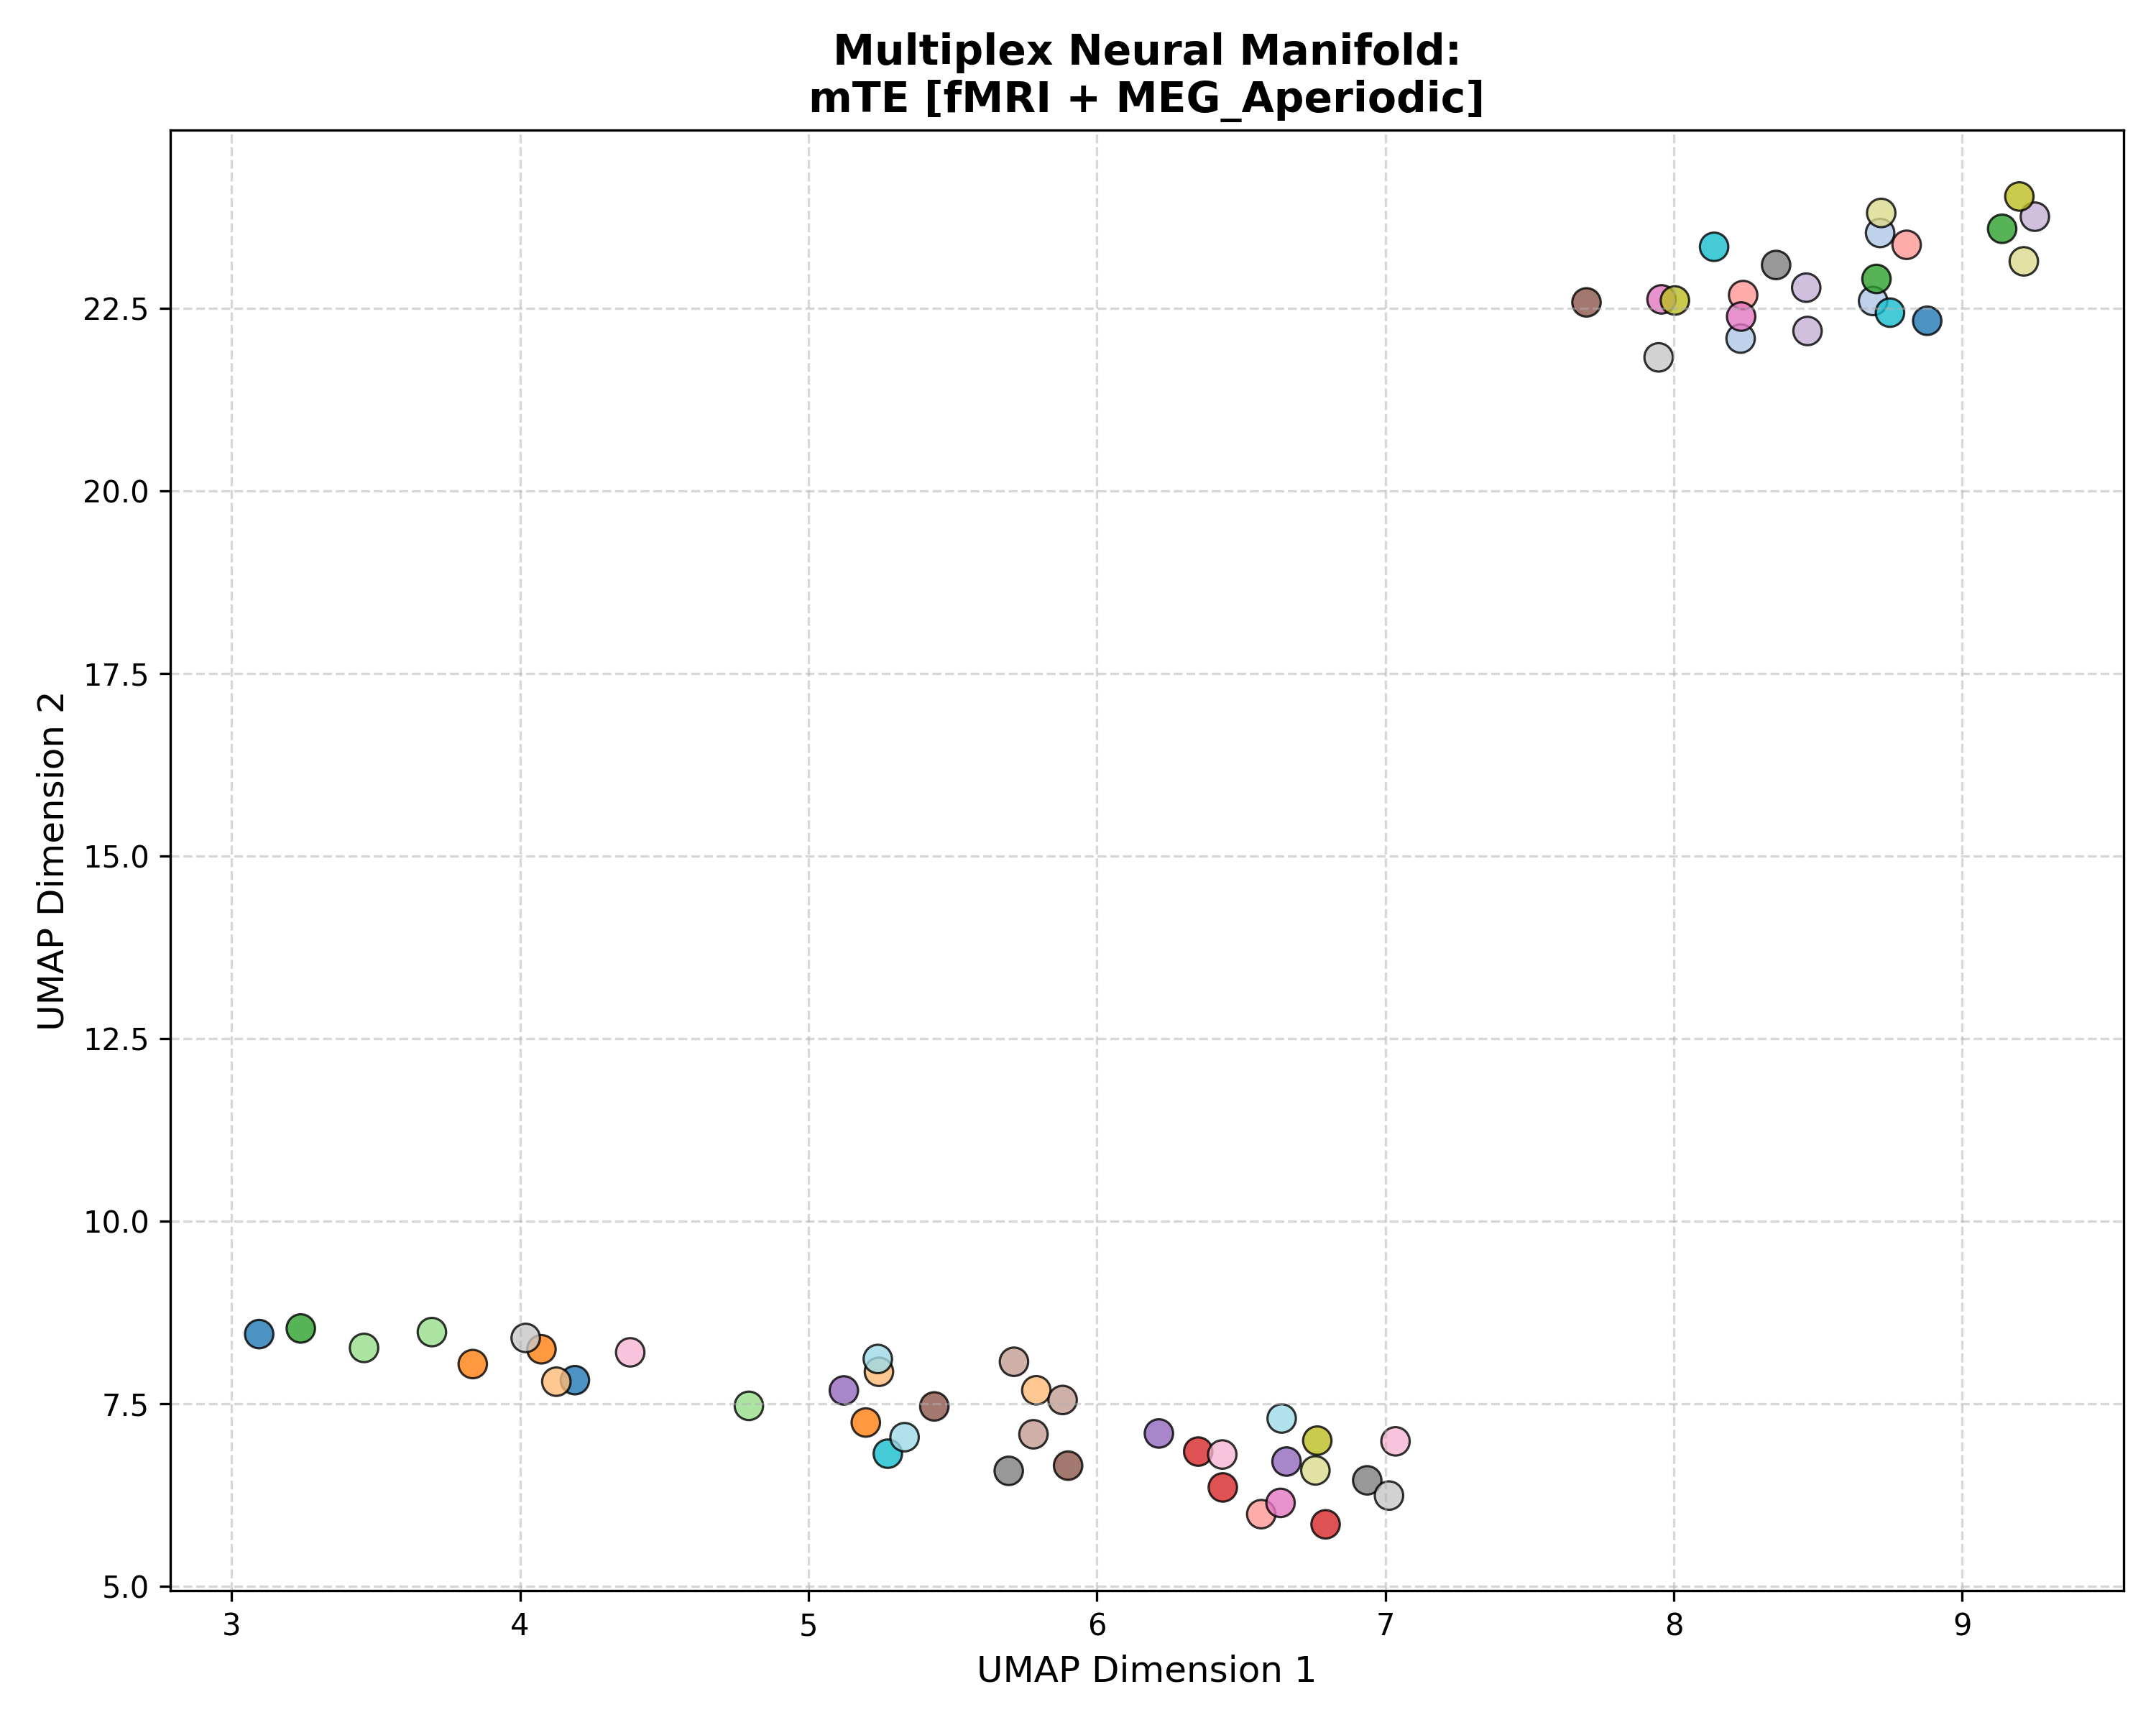

The data file committed next to this chart (first rows):
Subject_ID, UMAP_Dimension_1, UMAP_Dimension_2, Analysis_Group
100307, 4.19, 7.82, mTE [fMRI + MEG_Aperiodic]
100307, 3.096, 8.451, mTE [fMRI + MEG_Aperiodic]
100307, 8.878, 22.33, mTE [fMRI + MEG_Aperiodic]
102816, 8.715, 23.53, mTE [fMRI + MEG_Aperiodic]
102816, 8.691, 22.6, mTE [fMRI + MEG_Aperiodic]
102816, 8.232, 22.09, mTE [fMRI + MEG_Aperiodic]
106521, 3.836, 8.041, mTE [fMRI + MEG_Aperiodic]
106521, 5.199, 7.24, mTE [fMRI + MEG_Aperiodic]
106521, 4.074, 8.243, mTE [fMRI + MEG_Aperiodic]
108323, 5.244, 7.935, mTE [fMRI + MEG_Aperiodic]
108323, 4.126, 7.8, mTE [fMRI + MEG_Aperiodic]
108323, 5.79, 7.682, mTE [fMRI + MEG_Aperiodic]
109123, 8.703, 22.9, mTE [fMRI + MEG_Aperiodic]
109123, 3.24, 8.528, mTE [fMRI + MEG_Aperiodic]
109123, 9.138, 23.59, mTE [fMRI + MEG_Aperiodic]
111514, 3.694, 8.479, mTE [fMRI + MEG_Aperiodic]
111514, 3.459, 8.262, mTE [fMRI + MEG_Aperiodic]
111514, 4.793, 7.468, mTE [fMRI + MEG_Aperiodic]
112920, 6.351, 6.842, mTE [fMRI + MEG_Aperiodic]
112920, 6.436, 6.351, mTE [fMRI + MEG_Aperiodic]
112920, 6.793, 5.846, mTE [fMRI + MEG_Aperiodic]
113922, 8.24, 22.68, mTE [fMRI + MEG_Aperiodic]
113922, 8.807, 23.37, mTE [fMRI + MEG_Aperiodic]
113922, 6.57, 5.985, mTE [fMRI + MEG_Aperiodic]
116726, 5.123, 7.68, mTE [fMRI + MEG_Aperiodic]
116726, 6.215, 7.09, mTE [fMRI + MEG_Aperiodic]
116726, 6.657, 6.706, mTE [fMRI + MEG_Aperiodic]
133019, 8.459, 22.78, mTE [fMRI + MEG_Aperiodic]
133019, 8.464, 22.19, mTE [fMRI + MEG_Aperiodic]
133019, 9.252, 23.76, mTE [fMRI + MEG_Aperiodic]
146129, 7.697, 22.58, mTE [fMRI + MEG_Aperiodic]
146129, 5.9, 6.65, mTE [fMRI + MEG_Aperiodic]
146129, 5.436, 7.461, mTE [fMRI + MEG_Aperiodic]
149741, 5.78, 7.079, mTE [fMRI + MEG_Aperiodic]
149741, 5.881, 7.549, mTE [fMRI + MEG_Aperiodic]
149741, 5.712, 8.072, mTE [fMRI + MEG_Aperiodic]
156334, 6.637, 6.14, mTE [fMRI + MEG_Aperiodic]
156334, 8.233, 22.39, mTE [fMRI + MEG_Aperiodic]
156334, 7.957, 22.62, mTE [fMRI + MEG_Aperiodic]
158136, 6.435, 6.802, mTE [fMRI + MEG_Aperiodic]
158136, 7.035, 6.982, mTE [fMRI + MEG_Aperiodic]
158136, 4.382, 8.201, mTE [fMRI + MEG_Aperiodic]
162026, 6.937, 6.448, mTE [fMRI + MEG_Aperiodic]
162026, 5.694, 6.578, mTE [fMRI + MEG_Aperiodic]
162026, 8.355, 23.09, mTE [fMRI + MEG_Aperiodic]
162935, 4.02, 8.398, mTE [fMRI + MEG_Aperiodic]
162935, 7.947, 21.83, mTE [fMRI + MEG_Aperiodic]
162935, 7.013, 6.24, mTE [fMRI + MEG_Aperiodic]
164636, 9.198, 24.03, mTE [fMRI + MEG_Aperiodic]
164636, 6.764, 6.992, mTE [fMRI + MEG_Aperiodic]
164636, 8.004, 22.61, mTE [fMRI + MEG_Aperiodic]
166438, 8.719, 23.81, mTE [fMRI + MEG_Aperiodic]
166438, 9.213, 23.14, mTE [fMRI + MEG_Aperiodic]
166438, 6.757, 6.584, mTE [fMRI + MEG_Aperiodic]
169040, 5.275, 6.813, mTE [fMRI + MEG_Aperiodic]
169040, 8.749, 22.44, mTE [fMRI + MEG_Aperiodic]
169040, 8.14, 23.34, mTE [fMRI + MEG_Aperiodic]
172029, 5.333, 7.039, mTE [fMRI + MEG_Aperiodic]
172029, 5.24, 8.11, mTE [fMRI + MEG_Aperiodic]
172029, 6.641, 7.295, mTE [fMRI + MEG_Aperiodic]
